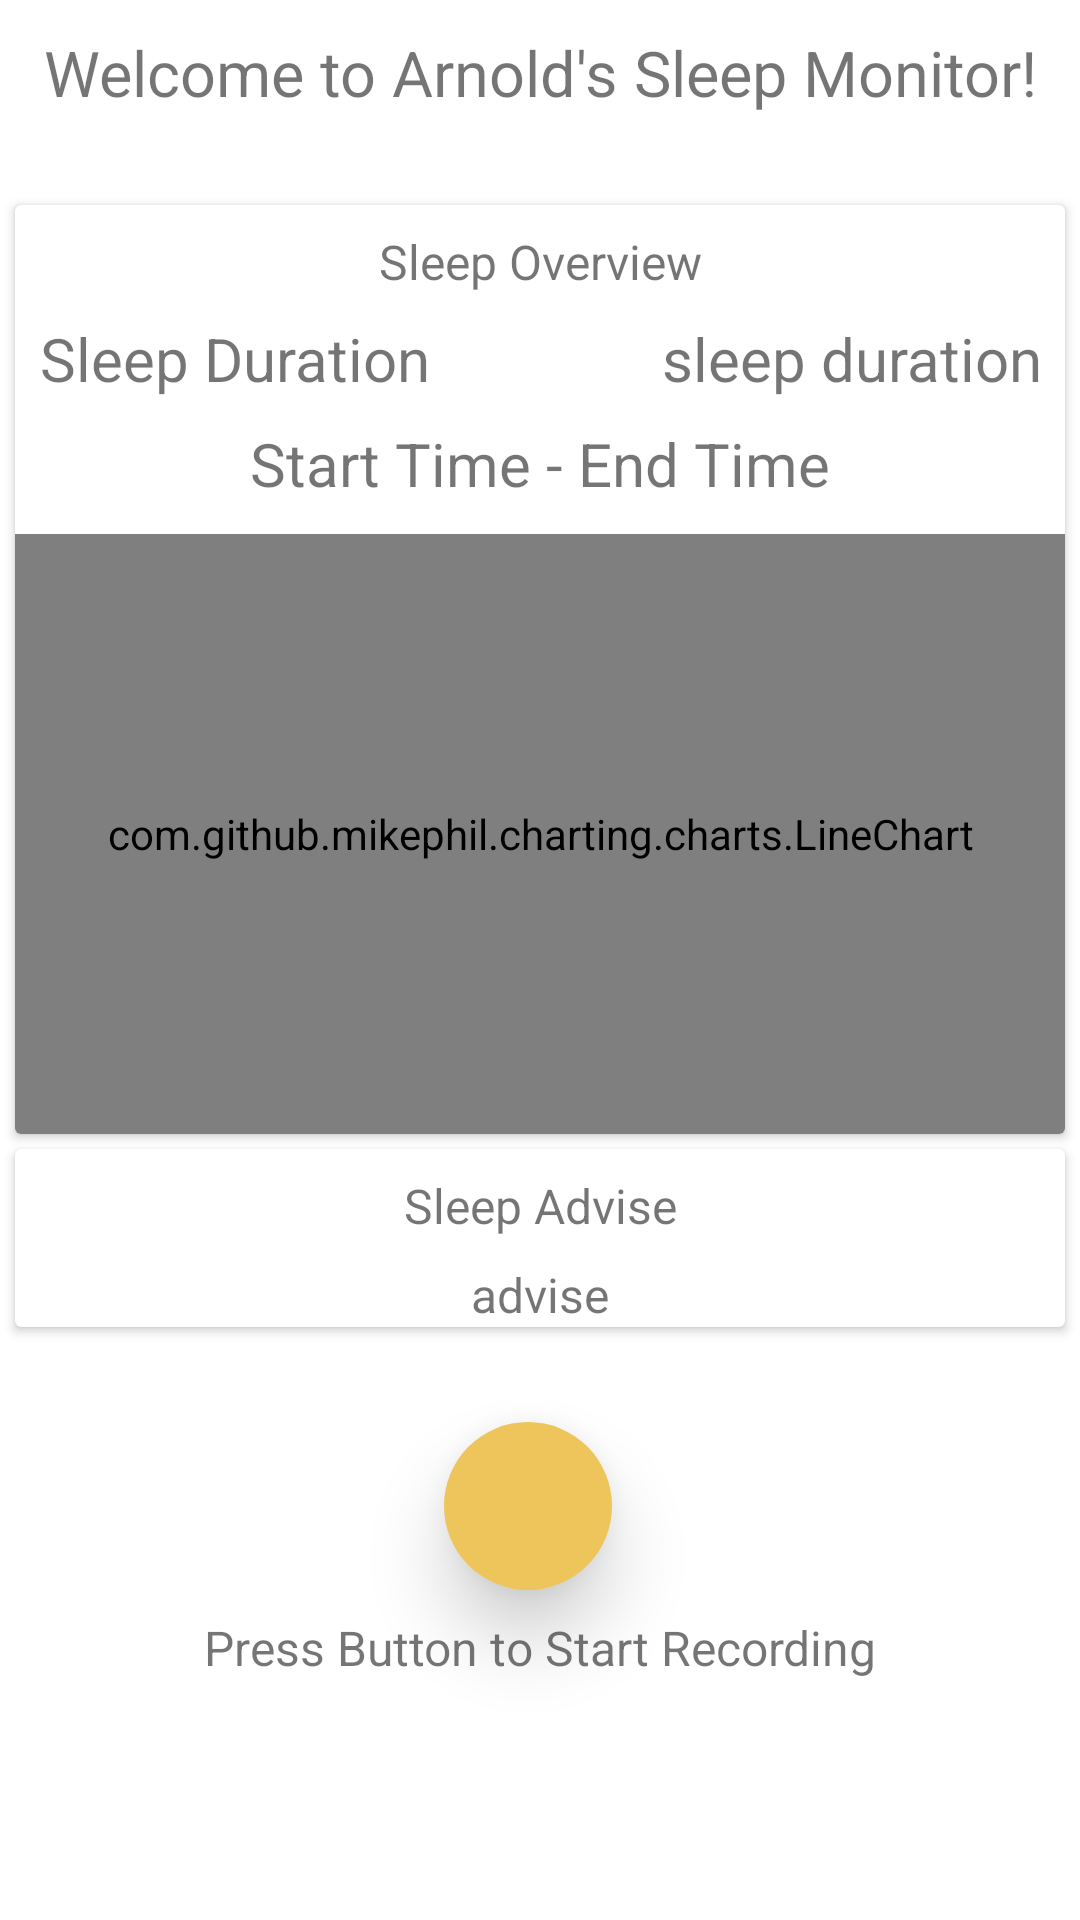

Android layout source for this screen:
<!-- AndroidManifest.xml: application theme Theme.SleepMonitor -->
<!-- res/layout/fragment_home.xml -->
<?xml version="1.0" encoding="utf-8"?>
<androidx.constraintlayout.widget.ConstraintLayout xmlns:android="http://schemas.android.com/apk/res/android"
    xmlns:app="http://schemas.android.com/apk/res-auto"
    xmlns:tools="http://schemas.android.com/tools"
    android:layout_width="match_parent"
    android:layout_height="match_parent"
    tools:context=".ui.home.HomeFragment">

    <TextView
        android:id="@+id/home_welcome"
        android:layout_width="match_parent"
        android:layout_height="wrap_content"
        android:layout_marginStart="8dp"
        android:layout_marginTop="10dp"
        android:layout_marginEnd="8dp"
        android:text="Welcome to Arnold's Sleep Monitor!"
        android:textAlignment="center"
        android:textSize="21sp"
        app:layout_constraintEnd_toEndOf="parent"
        app:layout_constraintStart_toStartOf="parent"
        app:layout_constraintTop_toTopOf="parent" />

    <androidx.cardview.widget.CardView
        android:id="@+id/home_card_sleep_overview"
        android:layout_width="match_parent"
        android:layout_height="wrap_content"
        android:layout_marginStart="5dp"
        android:layout_marginTop="30dp"
        android:layout_marginEnd="5dp"
        android:clickable="true"
        android:foreground="?android:attr/selectableItemBackground"
        app:layout_constraintEnd_toEndOf="parent"
        app:layout_constraintStart_toStartOf="parent"
        app:layout_constraintTop_toBottomOf="@+id/home_welcome">

        <LinearLayout
            android:layout_width="match_parent"
            android:layout_height="wrap_content"
            android:orientation="vertical">

            <TextView
                android:layout_width="match_parent"
                android:layout_height="wrap_content"
                android:layout_marginStart="8dp"
                android:layout_marginTop="8dp"
                android:layout_marginEnd="8dp"
                android:text="Sleep Overview"
                android:textAlignment="center"
                android:textSize="16sp" />

            <RelativeLayout
                android:layout_width="match_parent"
                android:layout_height="wrap_content">
                <TextView
                    android:layout_width="wrap_content"
                    android:layout_height="wrap_content"
                    android:layout_marginTop="8dp"
                    android:layout_marginStart="8dp"
                    android:layout_marginEnd="8dp"
                    android:textAlignment="center"
                    android:textSize="20sp"
                    android:text="Sleep Duration"
                    android:layout_alignParentStart="true"/>

                <TextView
                    android:id="@+id/home_duration"
                    android:layout_width="wrap_content"
                    android:layout_height="wrap_content"
                    android:layout_marginTop="8dp"
                    android:layout_marginStart="8dp"
                    android:layout_marginEnd="8dp"
                    android:textAlignment="center"
                    android:textSize="20sp"
                    android:text="sleep duration"
                    android:layout_alignParentEnd="true"/>
            </RelativeLayout>

            <TextView
                android:id="@+id/home_start_end_time"
                android:layout_width="match_parent"
                android:layout_height="wrap_content"
                android:layout_marginStart="8dp"
                android:layout_marginTop="8dp"
                android:layout_marginEnd="8dp"
                android:textAlignment="center"
                android:textSize="20sp"
                android:text="Start Time - End Time"/>

            <com.github.mikephil.charting.charts.LineChart
                android:id="@+id/home_line_chart"
                android:layout_width="match_parent"
                android:layout_height="200dp"
                android:layout_marginTop="10dp" />
        </LinearLayout>
    </androidx.cardview.widget.CardView>

    <androidx.cardview.widget.CardView
        android:layout_width="match_parent"
        android:layout_height="wrap_content"
        android:layout_margin="5dp"
        android:clickable="true"
        android:foreground="?android:attr/selectableItemBackground"
        app:layout_constraintEnd_toEndOf="parent"
        app:layout_constraintStart_toStartOf="parent"
        app:layout_constraintTop_toBottomOf="@+id/home_card_sleep_overview">

        <LinearLayout
            android:layout_width="match_parent"
            android:layout_height="wrap_content"
            android:orientation="vertical">

            <TextView
                android:layout_width="match_parent"
                android:layout_height="wrap_content"
                android:layout_marginStart="8dp"
                android:layout_marginTop="8dp"
                android:layout_marginEnd="8dp"
                android:text="Sleep Advise"
                android:textAlignment="center"
                android:textSize="16sp" />

            <TextView
                android:id="@+id/home_advise"
                android:layout_width="match_parent"
                android:layout_height="wrap_content"
                android:layout_marginStart="8dp"
                android:layout_marginTop="8dp"
                android:layout_marginEnd="8dp"
                android:text="advise"
                android:textAlignment="center"
                android:textSize="16sp" />

        </LinearLayout>

    </androidx.cardview.widget.CardView>

    <com.google.android.material.floatingactionbutton.FloatingActionButton
        android:id="@+id/button_recording"
        android:layout_width="wrap_content"
        android:layout_height="wrap_content"
        android:layout_alignParentTop="true"
        android:layout_centerHorizontal="true"
        android:layout_marginEnd="8dp"
        android:backgroundTint="#EDC55B"
        android:clickable="true"
        android:focusable="true"
        app:borderWidth="0dp"
        app:elevation="15dp"
        app:layout_constraintEnd_toEndOf="parent"
        app:layout_constraintStart_toStartOf="parent"
        app:layout_constraintBottom_toBottomOf="parent"
        android:layout_marginBottom="110dp"
        app:srcCompat="@mipmap/ic_action_play" />

    <TextView
        android:id="@+id/home_btn_stat"
        android:layout_width="match_parent"
        android:layout_height="wrap_content"
        android:layout_marginStart="8dp"
        android:layout_marginTop="10dp"
        android:layout_marginEnd="8dp"
        android:text="Press Button to Start Recording"
        android:textAlignment="center"
        android:textSize="16sp"
        app:layout_constraintEnd_toEndOf="parent"
        app:layout_constraintStart_toStartOf="parent"
        app:layout_constraintBottom_toBottomOf="parent"
        android:layout_marginBottom="80dp"/>
</androidx.constraintlayout.widget.ConstraintLayout>
<!-- resources referenced by this layout -->
<resources>
  <style name="Theme.SleepMonitor" parent="Theme.MaterialComponents.DayNight.DarkActionBar">
          
          <item name="colorPrimary">@color/purple_500</item>
          <item name="colorPrimaryVariant">@color/purple_700</item>
          <item name="colorOnPrimary">@color/white</item>
          
          <item name="colorSecondary">@color/teal_200</item>
          <item name="colorSecondaryVariant">@color/teal_700</item>
          <item name="colorOnSecondary">@color/black</item>
          
          <item name="android:statusBarColor">?attr/colorPrimaryVariant</item>
          
      </style>
  <!-- not gathered from this repository: default colours our renderer supplied (Android Studio template values) -->
  <color name="purple_500">#FF6200EE</color>
  <color name="purple_700">#FF3700B3</color>
  <color name="teal_200">#FF03DAC5</color>
  <color name="teal_700">#FF018786</color>
  <color name="black">#FF000000</color>
  <color name="white">#FFFFFFFF</color>
</resources>
